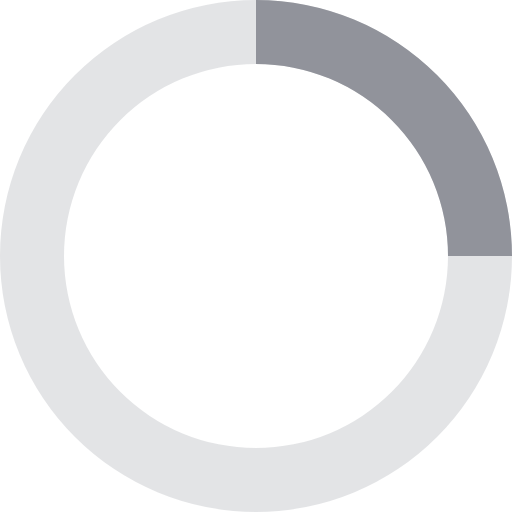
t = 0.00 s
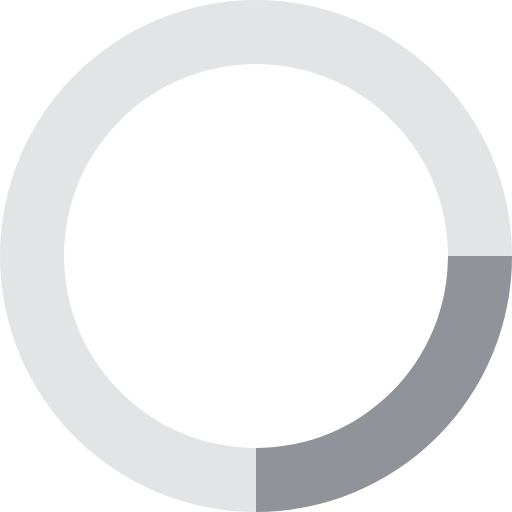
t = 0.20 s
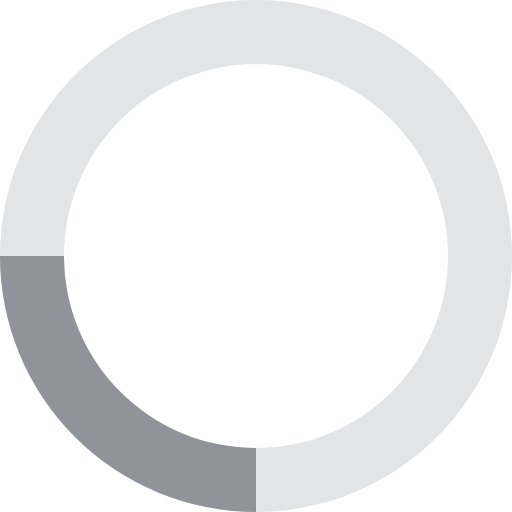
t = 0.40 s
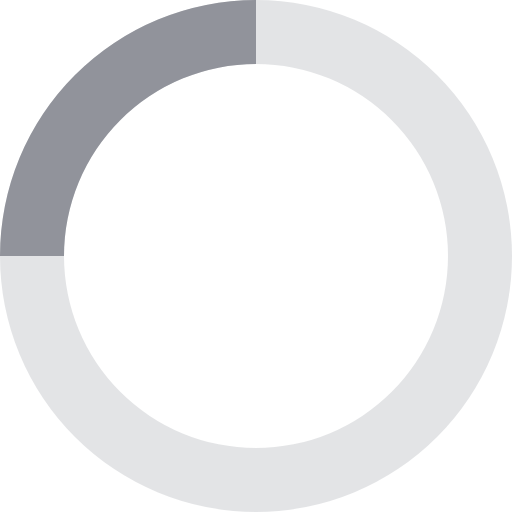
t = 0.60 s

The animated SVG that drew these frames (rendered in a browser with its animation timeline set to each time). Animation: 1 SMIL element (animateTransform=1); one cycle of 0.80 s, repeats indefinitely.

<svg xmlns="http://www.w3.org/2000/svg" viewBox="0 0 32 32" width="32" height="32" fill="#91939B">
  <path opacity=".25" d="M16 0 A16 16 0 0 0 16 32 A16 16 0 0 0 16 0 M16 4 A12 12 0 0 1 16 28 A12 12 0 0 1 16 4"/>
  <path d="M16 0 A16 16 0 0 1 32 16 L28 16 A12 12 0 0 0 16 4z">
    <animateTransform attributeName="transform" type="rotate" from="0 16 16" to="360 16 16" dur="0.8s" repeatCount="indefinite" />
  </path>
</svg>
